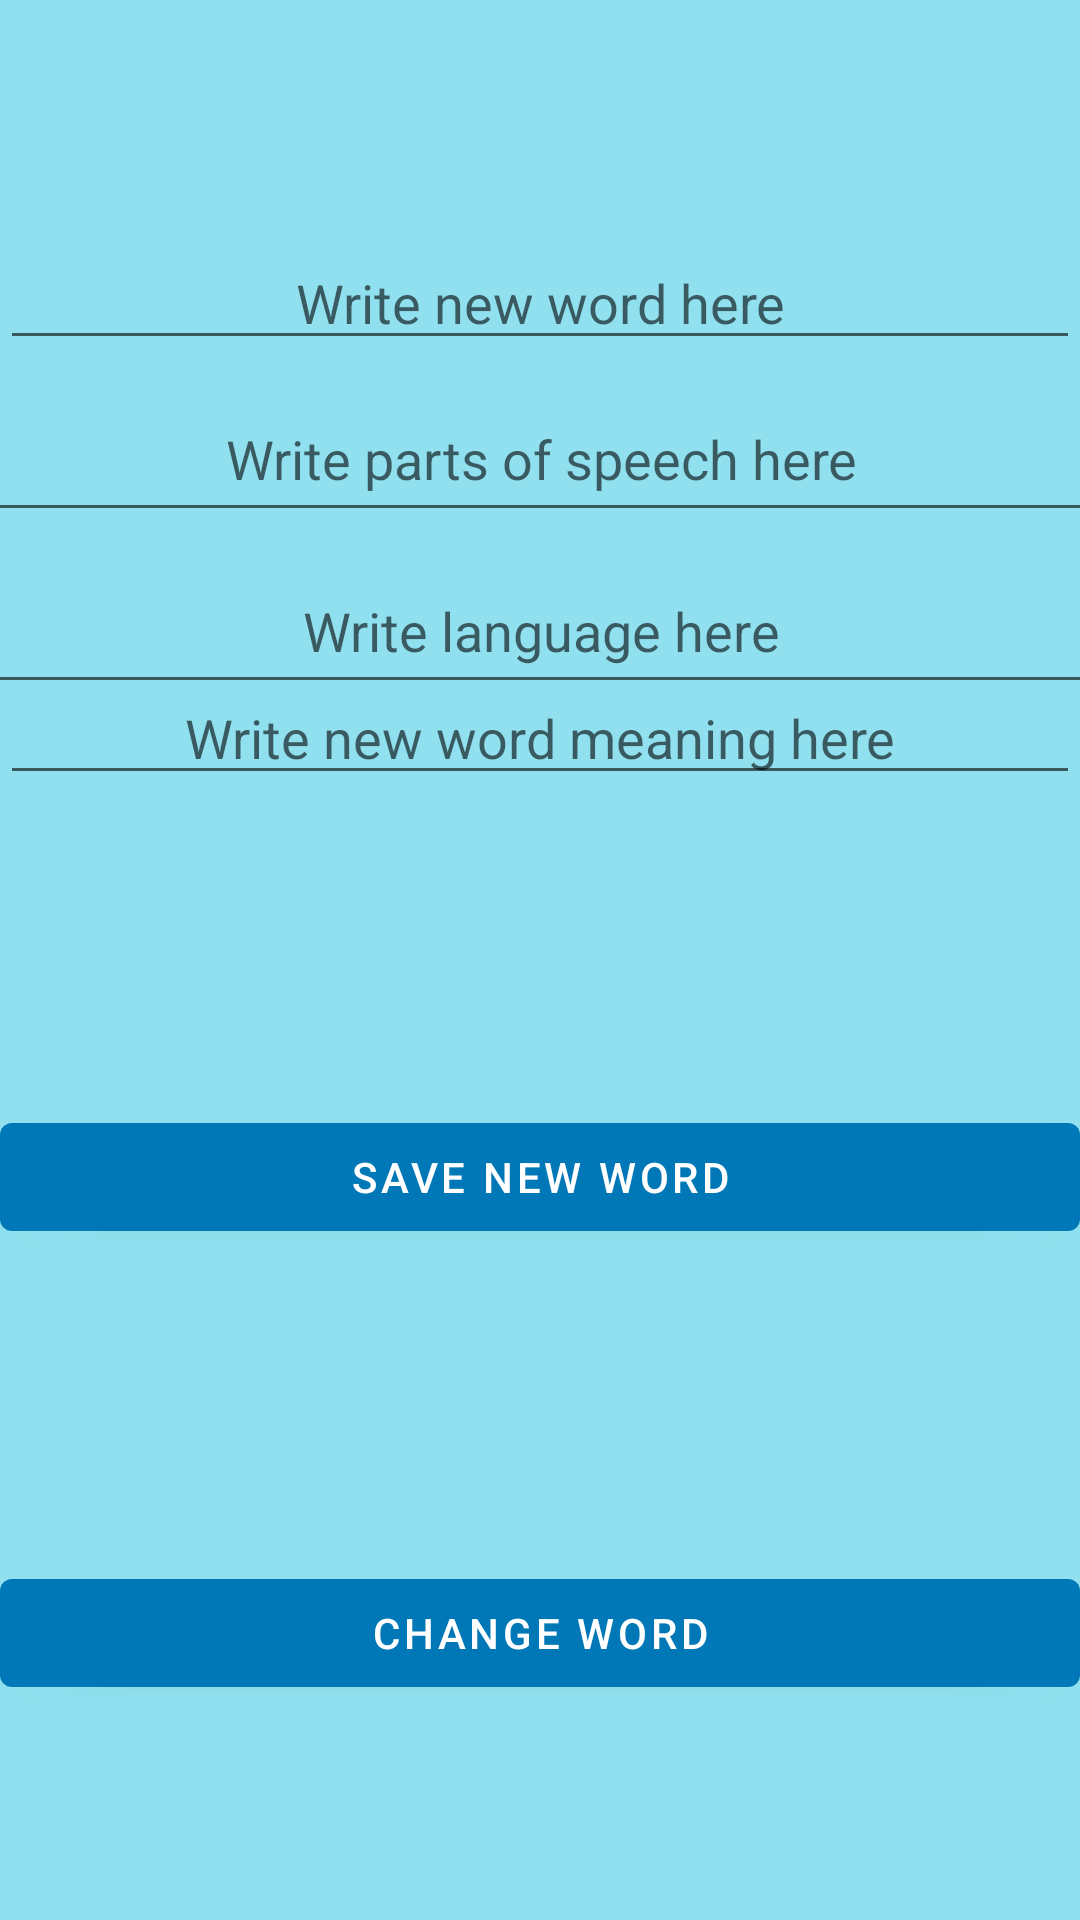

Layout XML and referenced resources for this Android screen:
<!-- AndroidManifest.xml: application theme Theme.LanguageDictionary -->
<!-- res/layout/activity_main3.xml -->
<?xml version="1.0" encoding="utf-8"?>
<androidx.constraintlayout.widget.ConstraintLayout
    xmlns:android="http://schemas.android.com/apk/res/android"
    xmlns:app="http://schemas.android.com/apk/res-auto"
    xmlns:tools="http://schemas.android.com/tools"
    android:layout_width="match_parent"
    android:layout_height="match_parent"
    android:layout_gravity="center_horizontal"
    tools:context=".activity.MainActivity3"
    android:background="@color/mybackgroundcolor">

    <Button
        android:id="@+id/savebutton"
        android:layout_width="match_parent"
        android:layout_height="wrap_content"
        android:layout_marginBottom="120dp"
        android:gravity="center"
        android:onClick="save_new_word"
        android:text="@string/save_new_word_button"
        app:layout_constraintBottom_toBottomOf="parent"
        app:layout_constraintEnd_toEndOf="parent"
        app:layout_constraintStart_toStartOf="@+id/wordmeanText"
        app:layout_constraintTop_toBottomOf="@+id/wordmeanText" />

    <Button
        android:id="@+id/changebutton"
        android:layout_width="match_parent"
        android:layout_height="wrap_content"
        android:layout_marginTop="52dp"
        android:layout_marginBottom="20dp"
        android:onClick="change_word"
        android:text="@string/change_word_button"
        app:layout_constraintBottom_toBottomOf="parent"
        app:layout_constraintEnd_toEndOf="parent"
        app:layout_constraintStart_toStartOf="parent"
        app:layout_constraintTop_toBottomOf="@+id/savebutton" />

    <EditText
        android:id="@+id/wordnameText"
        android:layout_width="match_parent"
        android:layout_height="wrap_content"
        android:layout_marginTop="20dp"
        android:layout_marginBottom="4dp"
        android:ems="10"
        android:hint="@string/new_word_hint"
        android:textAlignment="center"
        app:layout_constraintBottom_toTopOf="@+id/lang_name_text"
        app:layout_constraintEnd_toEndOf="parent"
        app:layout_constraintHorizontal_bias="0.457"
        app:layout_constraintStart_toStartOf="parent"
        app:layout_constraintTop_toTopOf="parent" />

    <EditText
        android:id="@+id/wordmeanText"
        android:layout_width="match_parent"
        android:layout_height="wrap_content"
        android:ems="10"
        android:hint="@string/new_word_mean_hint"
        android:textAlignment="center"
        app:layout_constraintBottom_toTopOf="@+id/savebutton"
        app:layout_constraintEnd_toEndOf="parent"
        app:layout_constraintHorizontal_bias="0.408"
        app:layout_constraintStart_toStartOf="parent"
        app:layout_constraintTop_toBottomOf="@+id/wordnameText" />


    <EditText
        android:id="@+id/lang_name_text"
        android:layout_width="416dp"
        android:layout_height="52dp"
        android:layout_marginBottom="75dp"
        android:ems="10"
        android:hint="@string/new_word_lang_hint"
        android:textAlignment="center"
        app:layout_constraintBottom_toTopOf="@+id/savebutton"
        app:layout_constraintEnd_toEndOf="parent"
        app:layout_constraintStart_toStartOf="parent"
        app:layout_constraintTop_toBottomOf="@+id/wordnameText" />

    <EditText
        android:id="@+id/wordProp_Text"
        android:layout_width="413dp"
        android:layout_height="52dp"
        android:ems="10"
        android:hint="@string/new_word_prop_hint"
        android:textAlignment="center"
        app:layout_constraintBottom_toTopOf="@+id/lang_name_text"
        app:layout_constraintEnd_toEndOf="parent"
        app:layout_constraintStart_toStartOf="parent"
        app:layout_constraintTop_toBottomOf="@+id/wordnameText" />


</androidx.constraintlayout.widget.ConstraintLayout>
<!-- resources referenced by this layout -->
<resources>
  <color name="mybackgroundcolor">#90e0ef</color>
  <string name="change_word_button">Change Word</string>
  <string name="new_word_hint">Write new word here</string>
  <string name="new_word_lang_hint">Write language here</string>
  <string name="new_word_mean_hint">Write new word meaning here</string>
  <string name="new_word_prop_hint">Write parts of speech here </string>
  <string name="save_new_word_button">Save New Word</string>
  <style name="Theme.LanguageDictionary" parent="Theme.MaterialComponents.DayNight.DarkActionBar">
          
          <item name="colorPrimary">@color/purple_500</item>
          <item name="colorPrimaryVariant">@color/purple_700</item>
          <item name="colorOnPrimary">@color/white</item>
          
          <item name="colorSecondary">@color/teal_200</item>
          <item name="colorSecondaryVariant">@color/teal_700</item>
          <item name="colorOnSecondary">@color/black</item>
          
          <item name="android:statusBarColor" tools:targetApi="l">?attr/colorPrimaryVariant</item>
          
      </style>
  <color name="purple_500">#0077b6</color>
  <color name="purple_700">#FF3700B3</color>
  <color name="white">#FFFFFFFF</color>
  <color name="teal_200">#FF03DAC5</color>
  <color name="teal_700">#FF018786</color>
  <color name="black">#FF000000</color>
</resources>
